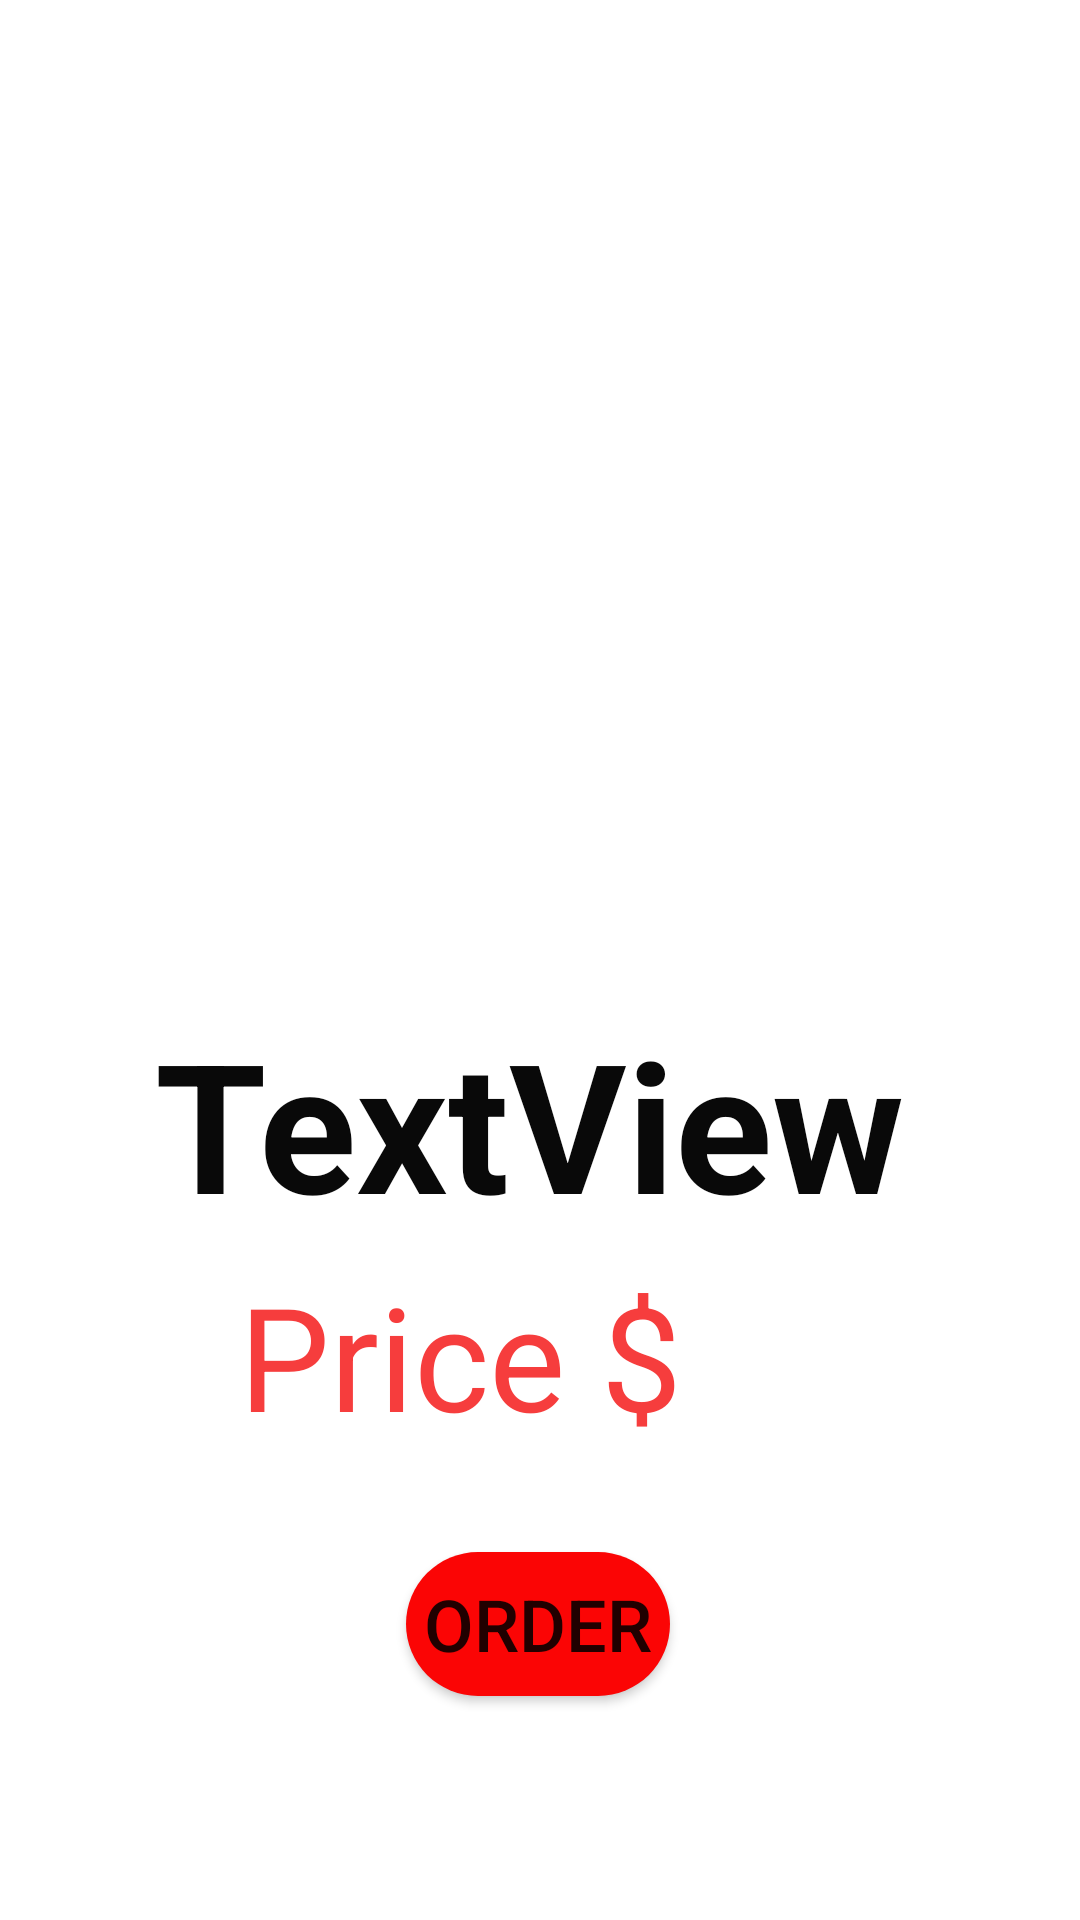

This screen was rendered from an Android layout file. Write that file and the resources it references.
<!-- AndroidManifest.xml: application theme Theme.Fooddeliveryapp1 -->
<!-- res/layout/activity_detail.xml -->
<?xml version="1.0" encoding="utf-8"?>
<androidx.constraintlayout.widget.ConstraintLayout xmlns:android="http://schemas.android.com/apk/res/android"
    xmlns:app="http://schemas.android.com/apk/res-auto"
    xmlns:tools="http://schemas.android.com/tools"
    android:layout_width="match_parent"
    android:layout_height="match_parent"
    tools:context=".detailActivity">

    <ImageView
        android:id="@+id/itemi"
        android:layout_width="414dp"
        android:layout_height="380dp"
        app:layout_constraintBottom_toBottomOf="parent"
        app:layout_constraintEnd_toEndOf="parent"
        app:layout_constraintHorizontal_bias="1.0"
        app:layout_constraintStart_toStartOf="parent"
        app:layout_constraintTop_toTopOf="parent"
        app:layout_constraintVertical_bias="0.0"
        tools:srcCompat="@tools:sample/avatars" />

    <TextView
        android:id="@+id/itemn"
        android:layout_width="256dp"
        android:layout_height="77dp"
        android:text="TextView"
        android:textColor="#090909"
        android:textSize="60sp"
        android:textStyle="bold"
        app:layout_constraintBottom_toBottomOf="parent"
        app:layout_constraintEnd_toEndOf="parent"
        app:layout_constraintHorizontal_bias="0.496"
        app:layout_constraintStart_toStartOf="parent"
        app:layout_constraintTop_toTopOf="parent"
        app:layout_constraintVertical_bias="0.594" />

    <TextView
        android:id="@+id/itemp"
        android:layout_width="225dp"
        android:layout_height="70dp"
        android:text=" Price $"
        android:textColor="#F63D3D"
        android:textSize="48sp"
        app:layout_constraintBottom_toBottomOf="parent"
        app:layout_constraintEnd_toEndOf="parent"
        app:layout_constraintStart_toStartOf="parent"
        app:layout_constraintTop_toTopOf="parent"
        app:layout_constraintVertical_bias="0.736" />

    <Button
        android:id="@+id/itemo"
        android:layout_width="wrap_content"
        android:layout_height="wrap_content"
        android:background="@drawable/btnr"
        android:text="ORDER"
        android:textSize="24sp"
        android:onClick="btnorder"
        app:layout_constraintBottom_toBottomOf="parent"
        app:layout_constraintEnd_toEndOf="parent"
        app:layout_constraintHorizontal_bias="0.498"
        app:layout_constraintStart_toStartOf="parent"
        app:layout_constraintTop_toTopOf="parent"
        app:layout_constraintVertical_bias="0.874" />
</androidx.constraintlayout.widget.ConstraintLayout>
<!-- resources referenced by this layout -->
<resources>
  <!-- drawable btnr (drawable-v24) -->
  <?xml version="1.0" encoding="utf-8"?>
  <shape xmlns:android="http://schemas.android.com/apk/res/android">
      <solid android:color="#FB0505"/>
      <corners android:radius="50dp"/>
  </shape>
  <style name="Theme.Fooddeliveryapp1" parent="Theme.MaterialComponents.DayNight.NoActionBar">
          
          <item name="colorPrimary">#F4394F</item>
          <item name="colorPrimaryVariant">#F4394F</item>
          <item name="colorOnPrimary">@color/white</item>
          
          <item name="colorSecondary">@color/teal_200</item>
          <item name="colorSecondaryVariant">@color/teal_700</item>
          <item name="colorOnSecondary">@color/black</item>
          
          <item name="android:statusBarColor" tools:targetApi="l">?attr/colorPrimaryVariant</item>
          
      </style>
  <!-- not gathered from this repository: default colours our renderer supplied (Android Studio template values) -->
  <color name="teal_200">#FF03DAC5</color>
  <color name="teal_700">#FF018786</color>
  <color name="black">#FF000000</color>
  <color name="white">#FFFFFFFF</color>
</resources>
